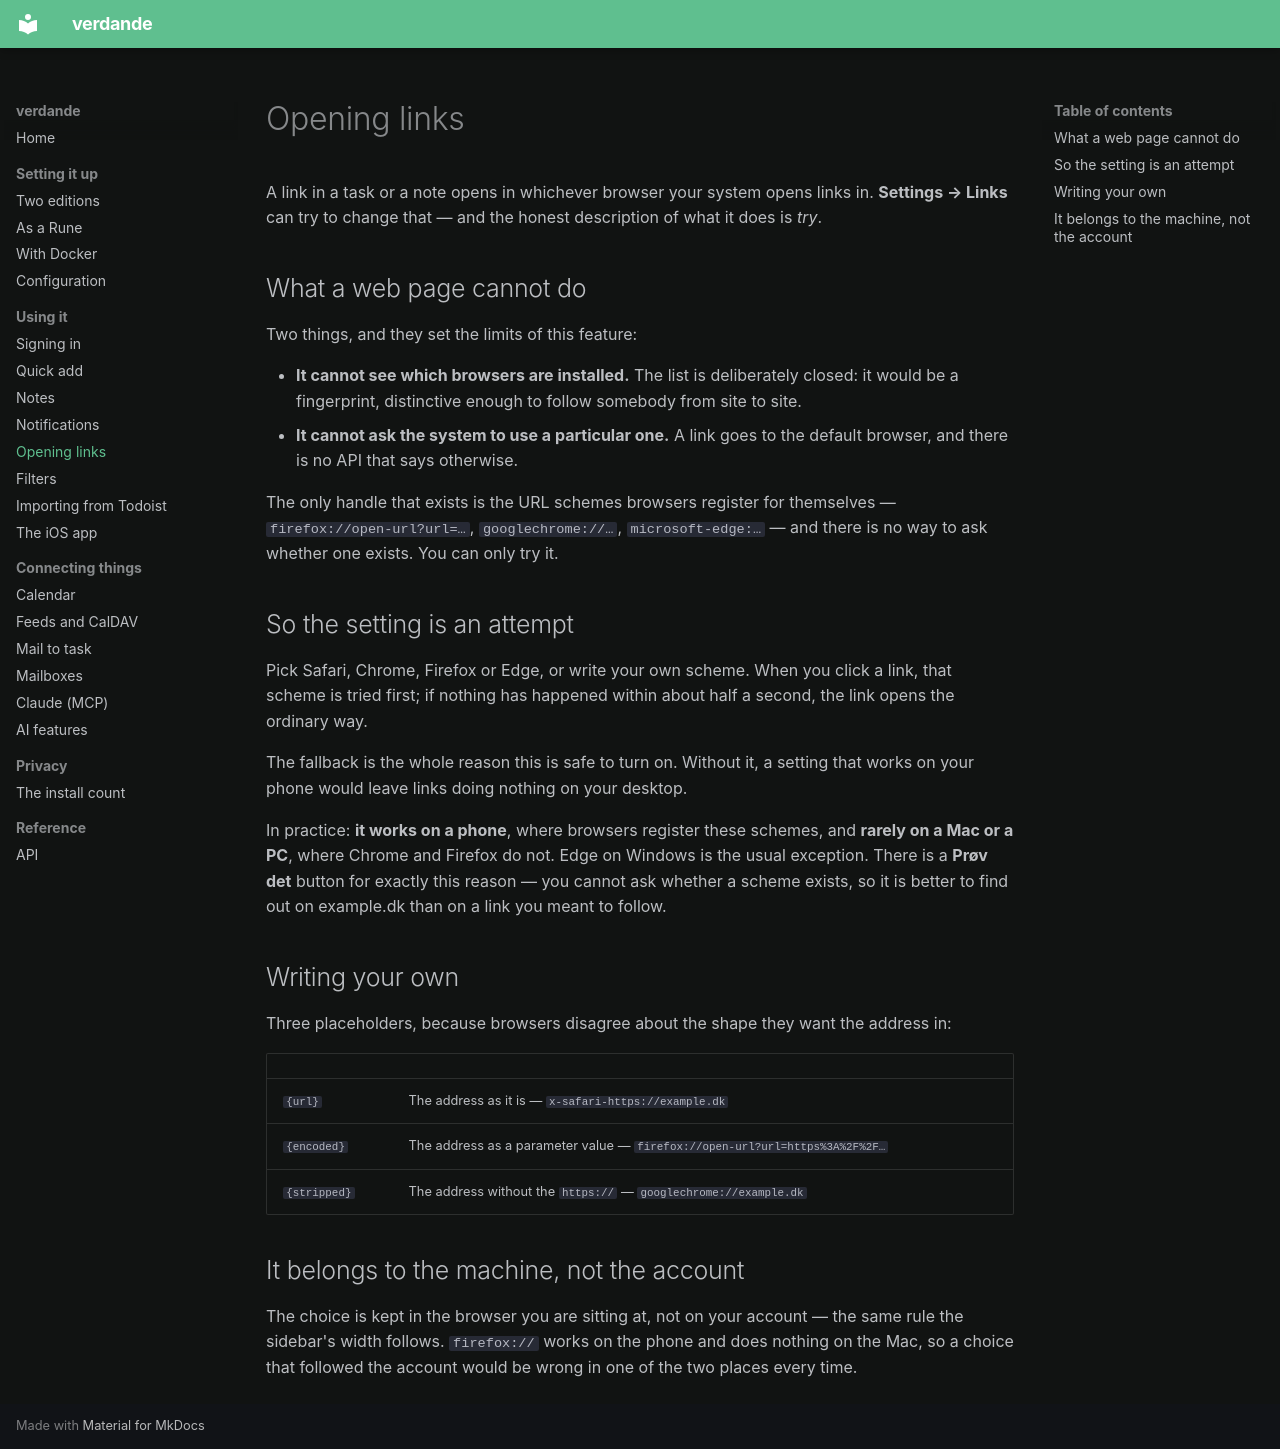

repository: kristianwind/verdande · page: links/index.html · generator: mkdocs

# Opening links

A link in a task or a note opens in whichever browser your system opens links in.
**Settings → Links** can try to change that — and the honest description of what it
does is *try*.

## What a web page cannot do

Two things, and they set the limits of this feature:

- **It cannot see which browsers are installed.** The list is deliberately closed:
  it would be a fingerprint, distinctive enough to follow somebody from site to
  site.
- **It cannot ask the system to use a particular one.** A link goes to the default
  browser, and there is no API that says otherwise.

The only handle that exists is the URL schemes browsers register for themselves —
`firefox://open-url?url=…`, `googlechrome://…`, `microsoft-edge:…` — and there is no
way to ask whether one exists. You can only try it.

## So the setting is an attempt

Pick Safari, Chrome, Firefox or Edge, or write your own scheme. When you click a
link, that scheme is tried first; if nothing has happened within about half a
second, the link opens the ordinary way.

The fallback is the whole reason this is safe to turn on. Without it, a setting
that works on your phone would leave links doing nothing on your desktop.

In practice: **it works on a phone**, where browsers register these schemes, and
**rarely on a Mac or a PC**, where Chrome and Firefox do not. Edge on Windows is
the usual exception. There is a **Prøv det** button for exactly this reason — you
cannot ask whether a scheme exists, so it is better to find out on example.dk than
on a link you meant to follow.

## Writing your own

Three placeholders, because browsers disagree about the shape they want the address
in:

| | |
| --- | --- |
| `{url}` | The address as it is — `x-safari-https://example.dk` |
| `{encoded}` | The address as a parameter value — `firefox://open-url?url=https%3A%2F%2F…` |
| `{stripped}` | The address without the `https://` — `googlechrome://example.dk` |

## It belongs to the machine, not the account

The choice is kept in the browser you are sitting at, not on your account — the
same rule the sidebar's width follows. `firefox://` works on the phone and does
nothing on the Mac, so a choice that followed the account would be wrong in one of
the two places every time.
